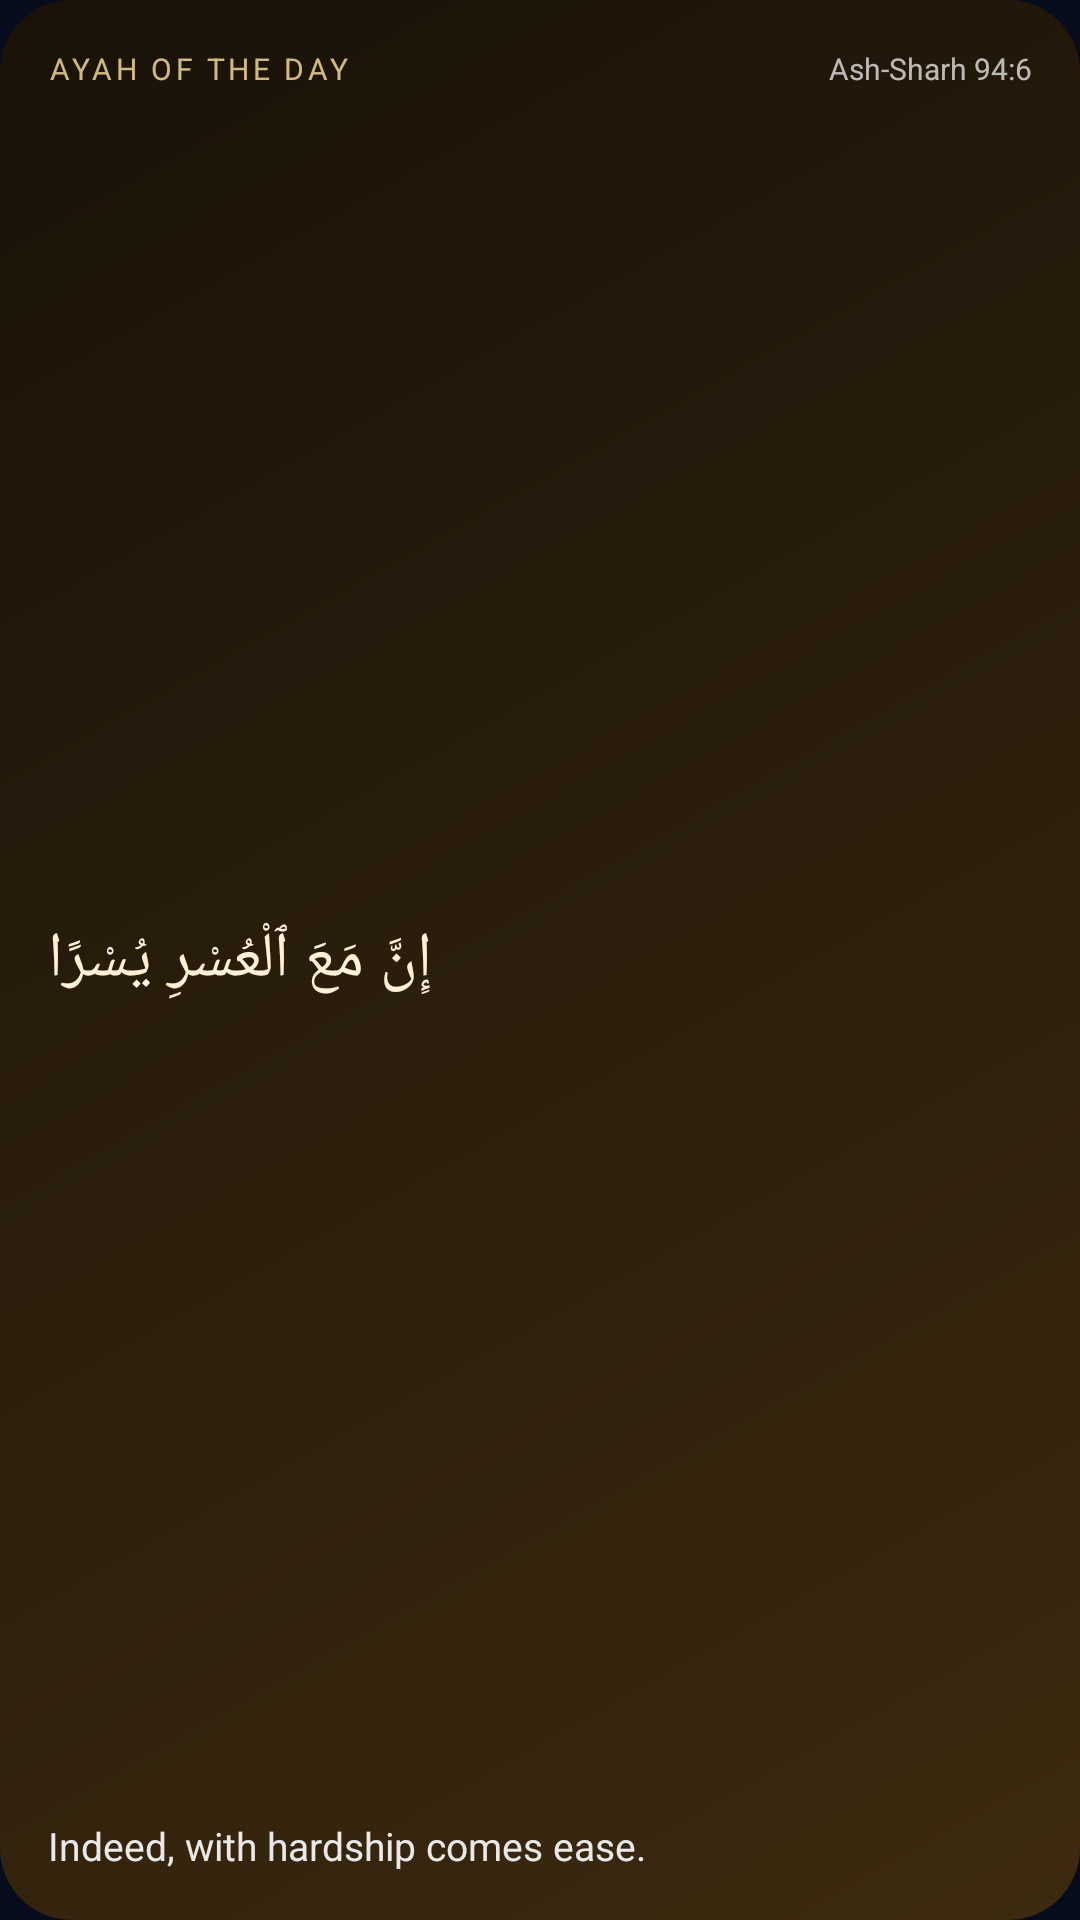

This screen was rendered from an Android layout file. Write that file and the resources it references.
<!-- AndroidManifest.xml: application theme Theme.Waqt -->
<!-- res/layout/widget_verse.xml -->
<?xml version="1.0" encoding="utf-8"?>
<LinearLayout xmlns:android="http://schemas.android.com/apk/res/android"
    android:id="@+id/widget_root"
    android:layout_width="match_parent"
    android:layout_height="match_parent"
    android:background="@drawable/widget_bg_gold"
    android:orientation="vertical"
    android:padding="16dp">

    <LinearLayout
        android:layout_width="match_parent"
        android:layout_height="wrap_content"
        android:orientation="horizontal">
        <TextView
            android:id="@+id/v_label"
            android:layout_width="0dp"
            android:layout_height="wrap_content"
            android:layout_weight="1"
            android:text="@string/w_verse"
            android:textAllCaps="true"
            android:letterSpacing="0.12"
            android:textColor="#CCFFE2A0"
            android:textSize="10sp" />
        <TextView
            android:id="@+id/v_ref"
            android:layout_width="wrap_content"
            android:layout_height="wrap_content"
            android:text="Ash-Sharh 94:6"
            android:textColor="#B3FFFFFF"
            android:textSize="10sp" />
    </LinearLayout>

    <TextView
        android:id="@+id/v_ar"
        android:layout_width="match_parent"
        android:layout_height="0dp"
        android:layout_weight="1"
        android:layout_marginTop="4dp"
        android:ellipsize="end"
        android:gravity="center_vertical|end"
        android:lineSpacingMultiplier="1.15"
        android:autoSizeMaxTextSize="21sp"
        android:autoSizeMinTextSize="13sp"
        android:autoSizeTextType="uniform"
        android:maxLines="3"
        android:text="إِنَّ مَعَ ٱلْعُسْرِ يُسْرًا"
        android:textColor="#FFFFF1D6"
        android:textDirection="rtl"
        android:textSize="21sp" />

    <TextView
        android:id="@+id/v_mean"
        android:layout_width="match_parent"
        android:layout_height="wrap_content"
        android:ellipsize="end"
        android:lineSpacingExtra="1dp"
        android:maxLines="3"
        android:text="Indeed, with hardship comes ease."
        android:textColor="#E6FFFFFF"
        android:textSize="13sp" />
</LinearLayout>
<!-- resources referenced by this layout -->
<resources>
  <!-- drawable widget_bg_gold (drawable) -->
  <?xml version="1.0" encoding="utf-8"?>
  <shape xmlns:android="http://schemas.android.com/apk/res/android">
      <corners android:radius="24dp" />
      <gradient android:angle="315" android:startColor="#1A1208" android:centerColor="#2B1E0C" android:endColor="#3D2A10" />
  </shape>
  <string name="w_verse">Ayah of the day</string>
  <style name="Theme.Waqt" parent="android:Theme.Material.NoActionBar">
          <item name="android:windowBackground">@color/night</item>
          <item name="android:statusBarColor">@android:color/transparent</item>
          <item name="android:navigationBarColor">@android:color/transparent</item>
          <item name="android:colorAccent">@color/gold</item>
          <item name="android:windowLightStatusBar">false</item>
      </style>
  <color name="night">#060C1B</color>
  <color name="gold">#F3C66B</color>
</resources>
